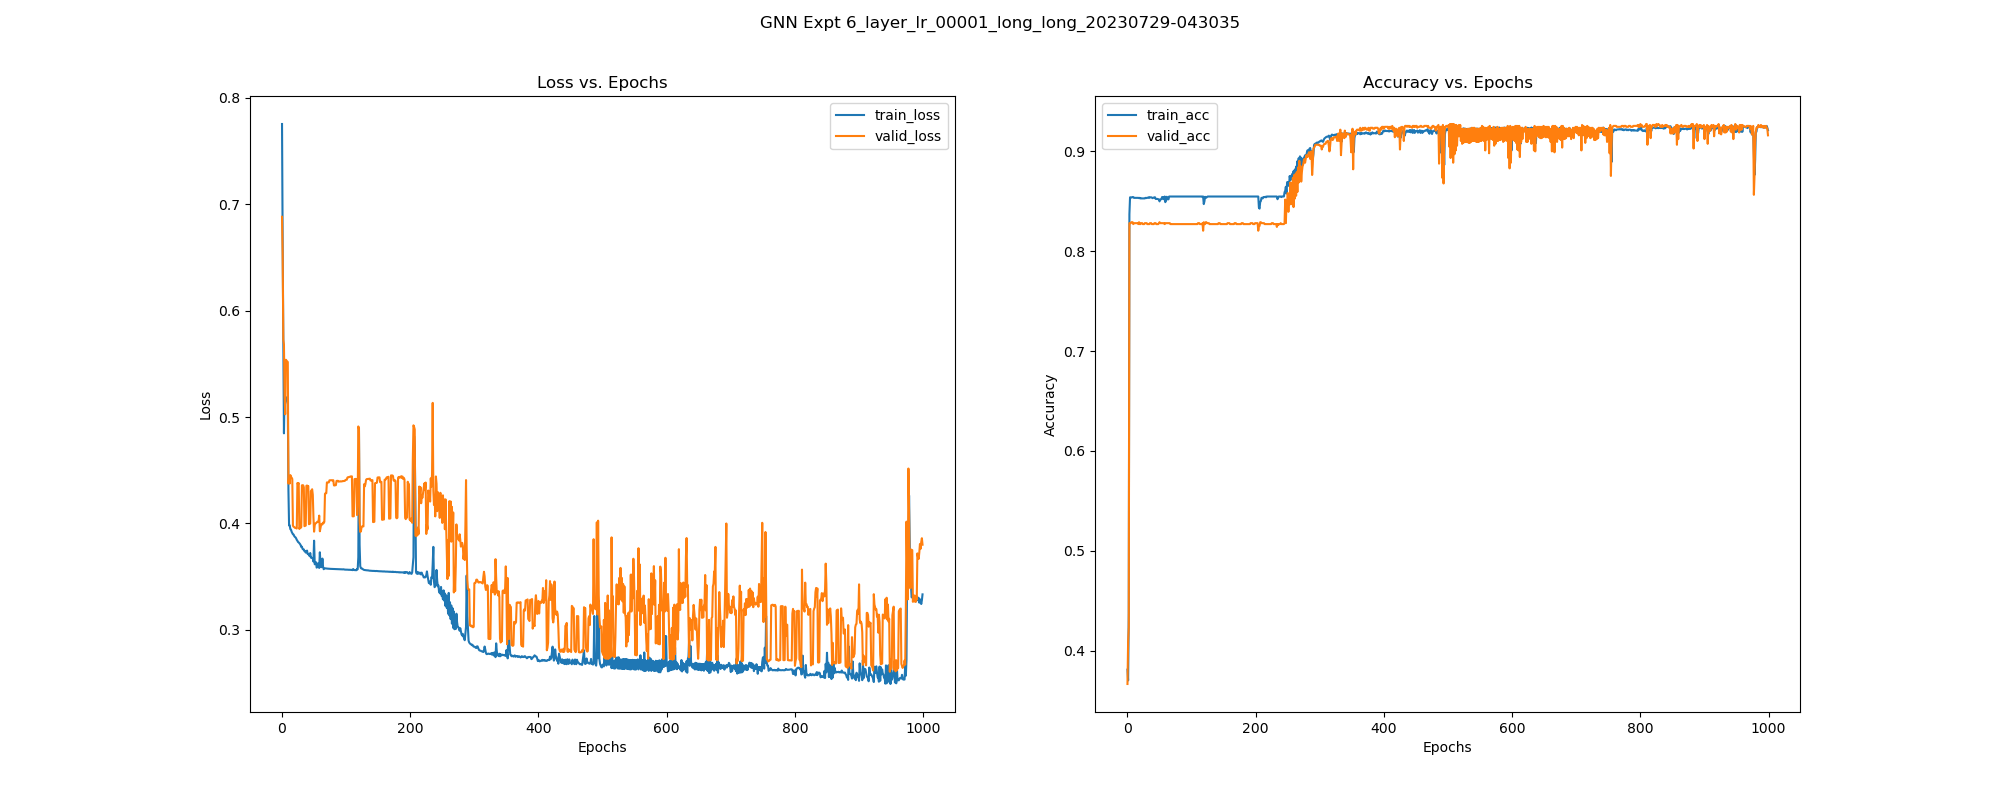

The file beside this chart, header and first rows:
, epoch, train_loss, train_acc, train_pre, train_rec, train_f1, train_auc, train_mcc, valid_loss, valid_acc, valid_pre, valid_rec, valid_f1, valid_auc, valid_mcc, test_acc, test_pre, test_rec, test_f1, test_auc, test_mcc, test_pr-auc, train_pr-auc
0, 0.0, 0.7754, 0.3811, 0.3721, 0.9927, 0.5413, 0.6563, 0.06366, 0.6881, 0.3667, 0.3671, 0.9974, 0.5367, 0.7722, -0.04034, 0.3682, 0.3682, 1.0, 0.5383, 0.7308, 0.0, 0.825, 0.4295
1, 1.0, 0.6624, 0.3703, 0.3687, 0.9993, 0.5386, 0.997, 0.03133, 0.6527, 0.4093, 0.3827, 0.9897, 0.552, 0.6934, 0.1371, 0.3925, 0.3774, 1.0, 0.548, 0.6874, 0.1205, 0.7222, 0.9977
2, 2.0, 0.5786, 0.4374, 0.395, 0.9956, 0.5656, 0.9951, 0.2009, 0.5727, 0.4234, 0.3883, 0.9871, 0.5573, 0.7132, 0.1617, 0.3944, 0.3776, 0.9949, 0.5475, 0.6747, 0.1113, 0.6885, 0.9958
3, 3.0, 0.4847, 0.8368, 0.6941, 0.9949, 0.8177, 0.9869, 0.7145, 0.5681, 0.828, 1.0, 0.5321, 0.6946, 0.7624, 0.6468, 0.8131, 1.0, 0.4924, 0.6599, 0.6978, 0.6164, 0.7277, 0.9828
4, 4.0, 0.524, 0.8538, 1.0, 0.6026, 0.7521, 0.8845, 0.6996, 0.5187, 0.828, 1.0, 0.5321, 0.6946, 0.7729, 0.6468, 0.8075, 1.0, 0.4772, 0.646, 0.6974, 0.6047, 0.7209, 0.8631
5, 5.0, 0.5153, 0.8538, 1.0, 0.6026, 0.7521, 0.7308, 0.6996, 0.5026, 0.828, 1.0, 0.5321, 0.6946, 0.7951, 0.6468, 0.8131, 1.0, 0.4924, 0.6599, 0.7268, 0.6164, 0.7378, 0.7642
6, 6.0, 0.5187, 0.8536, 0.9988, 0.6026, 0.7517, 0.6754, 0.6988, 0.5538, 0.8289, 1.0, 0.5347, 0.6968, 0.8961, 0.6487, 0.8131, 1.0, 0.4924, 0.6599, 0.8552, 0.6164, 0.8335, 0.7469
7, 7.0, 0.5176, 0.8538, 0.9988, 0.6034, 0.7523, 0.664, 0.6994, 0.553, 0.8289, 1.0, 0.5347, 0.6968, 0.8754, 0.6487, 0.8131, 1.0, 0.4924, 0.6599, 0.8283, 0.6164, 0.8224, 0.7437
8, 8.0, 0.5146, 0.8541, 1.0, 0.6034, 0.7526, 0.6627, 0.7002, 0.5523, 0.8289, 1.0, 0.5347, 0.6968, 0.8819, 0.6487, 0.8131, 1.0, 0.4924, 0.6599, 0.8389, 0.6164, 0.8262, 0.7433
9, 9.0, 0.5121, 0.8541, 1.0, 0.6034, 0.7526, 0.6615, 0.7002, 0.5517, 0.827, 1.0, 0.5296, 0.6924, 0.8832, 0.6448, 0.8131, 1.0, 0.4924, 0.6599, 0.8397, 0.6164, 0.8269, 0.743
10, 10.0, 0.431, 0.8533, 0.9964, 0.6034, 0.7516, 0.6701, 0.6978, 0.4375, 0.828, 0.9952, 0.5347, 0.6957, 0.8629, 0.6457, 0.8131, 1.0, 0.4924, 0.6599, 0.8141, 0.6164, 0.8049, 0.7459
11, 11.0, 0.3981, 0.8533, 0.9964, 0.6034, 0.7516, 0.686, 0.6978, 0.4436, 0.828, 0.9952, 0.5347, 0.6957, 0.8663, 0.6457, 0.8131, 1.0, 0.4924, 0.6599, 0.8174, 0.6164, 0.807, 0.7514
12, 12.0, 0.3982, 0.8533, 0.9964, 0.6034, 0.7516, 0.6907, 0.6978, 0.4375, 0.828, 0.9952, 0.5347, 0.6957, 0.8697, 0.6457, 0.8131, 1.0, 0.4924, 0.6599, 0.8199, 0.6164, 0.809, 0.7526
13, 13.0, 0.3945, 0.8533, 0.9964, 0.6034, 0.7516, 0.7157, 0.6978, 0.4454, 0.828, 0.9952, 0.5347, 0.6957, 0.8716, 0.6457, 0.8131, 1.0, 0.4924, 0.6599, 0.8225, 0.6164, 0.811, 0.7605
14, 14.0, 0.3941, 0.8533, 0.9964, 0.6034, 0.7516, 0.74, 0.6978, 0.4436, 0.828, 0.9952, 0.5347, 0.6957, 0.8704, 0.6457, 0.8131, 1.0, 0.4924, 0.6599, 0.8214, 0.6164, 0.8101, 0.7689
15, 15.0, 0.3922, 0.8533, 0.9964, 0.6034, 0.7516, 0.7596, 0.6978, 0.443, 0.828, 0.9952, 0.5347, 0.6957, 0.8724, 0.6457, 0.8131, 1.0, 0.4924, 0.6599, 0.8234, 0.6164, 0.8113, 0.7763
16, 16.0, 0.3911, 0.8533, 0.9964, 0.6034, 0.7516, 0.7598, 0.6978, 0.4417, 0.828, 0.9952, 0.5347, 0.6957, 0.8654, 0.6457, 0.8131, 1.0, 0.4924, 0.6599, 0.8149, 0.6164, 0.81, 0.7764
17, 17.0, 0.3898, 0.8533, 0.9964, 0.6034, 0.7516, 0.7597, 0.6978, 0.3979, 0.827, 0.9952, 0.5321, 0.6935, 0.8753, 0.6438, 0.8131, 1.0, 0.4924, 0.6599, 0.8242, 0.6164, 0.8121, 0.7763
18, 18.0, 0.3896, 0.853, 0.9952, 0.6034, 0.7513, 0.7589, 0.697, 0.3969, 0.8289, 0.9952, 0.5373, 0.6978, 0.88, 0.6477, 0.8131, 1.0, 0.4924, 0.6599, 0.8318, 0.6164, 0.8147, 0.776
19, 19.0, 0.3882, 0.8533, 0.9964, 0.6034, 0.7516, 0.7587, 0.6978, 0.3966, 0.827, 0.9952, 0.5321, 0.6935, 0.8681, 0.6438, 0.8131, 1.0, 0.4924, 0.6599, 0.8146, 0.6164, 0.8097, 0.7759
20, 20.0, 0.3873, 0.8528, 0.994, 0.6034, 0.7509, 0.7589, 0.6962, 0.3959, 0.827, 0.9952, 0.5321, 0.6935, 0.8759, 0.6438, 0.8131, 1.0, 0.4924, 0.6599, 0.8251, 0.6164, 0.8128, 0.776
21, 21.0, 0.3869, 0.853, 0.9952, 0.6034, 0.7513, 0.7588, 0.697, 0.3958, 0.828, 1.0, 0.5321, 0.6946, 0.8756, 0.6468, 0.8131, 1.0, 0.4924, 0.6599, 0.8241, 0.6164, 0.8124, 0.776
22, 22.0, 0.386, 0.8528, 0.994, 0.6034, 0.7509, 0.7586, 0.6962, 0.3956, 0.828, 1.0, 0.5321, 0.6946, 0.8768, 0.6468, 0.8131, 1.0, 0.4924, 0.6599, 0.8255, 0.6164, 0.8134, 0.7759
23, 23.0, 0.3845, 0.8528, 0.994, 0.6034, 0.7509, 0.7591, 0.6962, 0.3952, 0.828, 1.0, 0.5321, 0.6946, 0.8752, 0.6468, 0.8131, 1.0, 0.4924, 0.6599, 0.8238, 0.6164, 0.8114, 0.7761
24, 24.0, 0.3837, 0.8528, 0.994, 0.6034, 0.7509, 0.7588, 0.6962, 0.4379, 0.827, 1.0, 0.5296, 0.6924, 0.8711, 0.6448, 0.8131, 1.0, 0.4924, 0.6599, 0.8258, 0.6164, 0.813, 0.7759
25, 25.0, 0.3825, 0.8528, 0.994, 0.6034, 0.7509, 0.7591, 0.6962, 0.4368, 0.827, 1.0, 0.5296, 0.6924, 0.8675, 0.6448, 0.8131, 1.0, 0.4924, 0.6599, 0.8196, 0.6164, 0.8114, 0.7761
26, 26.0, 0.3821, 0.8528, 0.994, 0.6034, 0.7509, 0.7589, 0.6962, 0.4379, 0.827, 1.0, 0.5296, 0.6924, 0.8667, 0.6448, 0.8131, 1.0, 0.4924, 0.6599, 0.8237, 0.6164, 0.8134, 0.776
27, 27.0, 0.3814, 0.8528, 0.994, 0.6034, 0.7509, 0.7591, 0.6962, 0.3948, 0.828, 1.0, 0.5321, 0.6946, 0.8661, 0.6468, 0.8131, 1.0, 0.4924, 0.6599, 0.8168, 0.6164, 0.8112, 0.7763
28, 28.0, 0.3807, 0.8533, 0.9964, 0.6034, 0.7516, 0.7589, 0.6978, 0.3962, 0.828, 1.0, 0.5321, 0.6946, 0.8831, 0.6468, 0.8131, 1.0, 0.4924, 0.6599, 0.8389, 0.6164, 0.8191, 0.7763
29, 29.0, 0.3796, 0.853, 0.994, 0.6041, 0.7515, 0.7595, 0.6967, 0.3958, 0.828, 1.0, 0.5321, 0.6946, 0.8748, 0.6468, 0.8131, 1.0, 0.4924, 0.6599, 0.8286, 0.6164, 0.8156, 0.7765
30, 30.0, 0.3779, 0.8533, 0.9964, 0.6034, 0.7516, 0.7592, 0.6978, 0.3965, 0.828, 1.0, 0.5321, 0.6946, 0.8664, 0.6468, 0.8131, 1.0, 0.4924, 0.6599, 0.8182, 0.6164, 0.8127, 0.7764
31, 31.0, 0.3782, 0.8533, 0.9952, 0.6041, 0.7518, 0.7593, 0.6975, 0.4358, 0.827, 1.0, 0.5296, 0.6924, 0.8635, 0.6448, 0.8131, 1.0, 0.4924, 0.6599, 0.8176, 0.6164, 0.8121, 0.7764
32, 32.0, 0.3761, 0.8536, 0.9964, 0.6041, 0.7522, 0.7591, 0.6983, 0.4347, 0.827, 1.0, 0.5296, 0.6924, 0.8723, 0.6448, 0.8131, 1.0, 0.4924, 0.6599, 0.8297, 0.6164, 0.8167, 0.7763
33, 33.0, 0.3755, 0.8538, 0.9976, 0.6041, 0.7525, 0.7587, 0.6991, 0.4359, 0.827, 1.0, 0.5296, 0.6924, 0.8685, 0.6448, 0.8131, 1.0, 0.4924, 0.6599, 0.8251, 0.6164, 0.8147, 0.7761
34, 34.0, 0.3756, 0.8533, 0.9952, 0.6041, 0.7518, 0.7581, 0.6975, 0.4339, 0.827, 1.0, 0.5296, 0.6924, 0.8821, 0.6448, 0.8131, 1.0, 0.4924, 0.6599, 0.8402, 0.6164, 0.8202, 0.7759
35, 35.0, 0.3739, 0.8538, 0.9976, 0.6041, 0.7525, 0.7584, 0.6991, 0.3974, 0.828, 1.0, 0.5321, 0.6946, 0.8795, 0.6468, 0.8131, 1.0, 0.4924, 0.6599, 0.8351, 0.6164, 0.8177, 0.7761
36, 36.0, 0.374, 0.8538, 0.9976, 0.6041, 0.7525, 0.7578, 0.6991, 0.3979, 0.828, 1.0, 0.5321, 0.6946, 0.8774, 0.6468, 0.8131, 1.0, 0.4924, 0.6599, 0.8306, 0.6164, 0.8174, 0.7758
37, 37.0, 0.3726, 0.8538, 0.9976, 0.6041, 0.7525, 0.7585, 0.6991, 0.398, 0.828, 1.0, 0.5321, 0.6946, 0.8694, 0.6468, 0.8131, 1.0, 0.4924, 0.6599, 0.8203, 0.6164, 0.8141, 0.7761
38, 38.0, 0.373, 0.8536, 0.9964, 0.6041, 0.7522, 0.7579, 0.6983, 0.4353, 0.827, 1.0, 0.5296, 0.6924, 0.8746, 0.6448, 0.8131, 1.0, 0.4924, 0.6599, 0.8305, 0.6164, 0.8175, 0.7758
39, 39.0, 0.3745, 0.853, 0.994, 0.6041, 0.7515, 0.757, 0.6967, 0.4356, 0.827, 1.0, 0.5296, 0.6924, 0.8757, 0.6448, 0.8131, 1.0, 0.4924, 0.6599, 0.8312, 0.6164, 0.8179, 0.7755
40, 40.0, 0.3713, 0.8533, 0.9952, 0.6041, 0.7518, 0.7588, 0.6975, 0.4346, 0.827, 1.0, 0.5296, 0.6924, 0.8839, 0.6448, 0.8131, 1.0, 0.4924, 0.6599, 0.8418, 0.6164, 0.8214, 0.7762
41, 41.0, 0.3713, 0.8536, 0.9964, 0.6041, 0.7522, 0.7588, 0.6983, 0.4351, 0.827, 1.0, 0.5296, 0.6924, 0.8764, 0.6448, 0.8131, 1.0, 0.4924, 0.6599, 0.8325, 0.6164, 0.819, 0.7762
42, 42.0, 0.3703, 0.8538, 0.9976, 0.6041, 0.7525, 0.7585, 0.6991, 0.3993, 0.828, 1.0, 0.5321, 0.6946, 0.8751, 0.6468, 0.8131, 1.0, 0.4924, 0.6599, 0.8253, 0.6164, 0.8164, 0.7761
43, 43.0, 0.3693, 0.8538, 0.9976, 0.6041, 0.7525, 0.7587, 0.6991, 0.3997, 0.828, 1.0, 0.5321, 0.6946, 0.8743, 0.6468, 0.8131, 1.0, 0.4924, 0.6599, 0.8247, 0.6164, 0.8158, 0.7762
44, 44.0, 0.3722, 0.8522, 0.9904, 0.6041, 0.7505, 0.7567, 0.6944, 0.3998, 0.828, 1.0, 0.5321, 0.6946, 0.8788, 0.6468, 0.8131, 1.0, 0.4924, 0.6599, 0.8323, 0.6164, 0.8188, 0.7753
45, 45.0, 0.3678, 0.8522, 0.9904, 0.6041, 0.7505, 0.7593, 0.6944, 0.4304, 0.827, 1.0, 0.5296, 0.6924, 0.8659, 0.6448, 0.8131, 1.0, 0.4924, 0.6599, 0.8204, 0.6164, 0.8144, 0.7765
46, 46.0, 0.3678, 0.8522, 0.9904, 0.6041, 0.7505, 0.7574, 0.6944, 0.4311, 0.827, 1.0, 0.5296, 0.6924, 0.8847, 0.6448, 0.8131, 1.0, 0.4924, 0.6599, 0.8425, 0.6164, 0.8222, 0.7756
47, 47.0, 0.3674, 0.8522, 0.9904, 0.6041, 0.7505, 0.7569, 0.6944, 0.4321, 0.827, 1.0, 0.5296, 0.6924, 0.868, 0.6448, 0.8131, 1.0, 0.4924, 0.6599, 0.8231, 0.6164, 0.8164, 0.7754
48, 48.0, 0.3672, 0.8519, 0.9892, 0.6041, 0.7501, 0.756, 0.6936, 0.4269, 0.827, 1.0, 0.5296, 0.6924, 0.8852, 0.6448, 0.8131, 1.0, 0.4924, 0.6599, 0.8434, 0.6164, 0.8225, 0.775
49, 49.0, 0.3642, 0.8517, 0.988, 0.6041, 0.7498, 0.7622, 0.6928, 0.406, 0.828, 1.0, 0.5321, 0.6946, 0.8792, 0.6468, 0.8131, 1.0, 0.4924, 0.6599, 0.8366, 0.6164, 0.8207, 0.7777
50, 50.0, 0.3838, 0.8498, 0.9798, 0.6041, 0.7474, 0.7538, 0.6873, 0.3923, 0.8289, 0.9952, 0.5373, 0.6978, 0.8796, 0.6477, 0.8131, 1.0, 0.4924, 0.6599, 0.8292, 0.6164, 0.8164, 0.7742
51, 51.0, 0.3616, 0.8517, 0.9868, 0.6048, 0.75, 0.7652, 0.6925, 0.3983, 0.828, 1.0, 0.5321, 0.6946, 0.8708, 0.6468, 0.8131, 1.0, 0.4924, 0.6599, 0.8195, 0.6164, 0.8138, 0.7794
52, 52.0, 0.363, 0.8517, 0.988, 0.6041, 0.7498, 0.7573, 0.6928, 0.4, 0.828, 1.0, 0.5321, 0.6946, 0.8794, 0.6468, 0.8131, 1.0, 0.4924, 0.6599, 0.8308, 0.6164, 0.818, 0.7755
53, 53.0, 0.3635, 0.8522, 0.9904, 0.6041, 0.7505, 0.7555, 0.6944, 0.4003, 0.828, 1.0, 0.5321, 0.6946, 0.888, 0.6468, 0.8131, 1.0, 0.4924, 0.6599, 0.8425, 0.6164, 0.8222, 0.7748
54, 54.0, 0.3585, 0.8541, 0.9976, 0.6048, 0.7531, 0.7602, 0.6997, 0.4008, 0.828, 1.0, 0.5321, 0.6946, 0.88, 0.6468, 0.8131, 1.0, 0.4924, 0.6599, 0.8331, 0.6164, 0.82, 0.7771
55, 55.0, 0.3589, 0.8541, 0.9976, 0.6048, 0.7531, 0.7587, 0.6997, 0.4015, 0.828, 1.0, 0.5321, 0.6946, 0.8724, 0.6468, 0.8131, 1.0, 0.4924, 0.6599, 0.8238, 0.6164, 0.8173, 0.7764
56, 56.0, 0.3625, 0.8519, 0.9892, 0.6041, 0.7501, 0.7564, 0.6936, 0.4013, 0.828, 1.0, 0.5321, 0.6946, 0.8811, 0.6468, 0.8131, 1.0, 0.4924, 0.6599, 0.8348, 0.6164, 0.8211, 0.7754
57, 57.0, 0.3596, 0.8525, 0.9904, 0.6048, 0.751, 0.7596, 0.6949, 0.4023, 0.828, 1.0, 0.5321, 0.6946, 0.8849, 0.6468, 0.8131, 1.0, 0.4924, 0.6599, 0.8374, 0.6164, 0.8212, 0.7769
58, 58.0, 0.3581, 0.8546, 1.0, 0.6048, 0.7538, 0.7605, 0.7013, 0.4073, 0.827, 1.0, 0.5296, 0.6924, 0.8719, 0.6448, 0.8093, 1.0, 0.4822, 0.6507, 0.8228, 0.6086, 0.8166, 0.7772
59, 59.0, 0.3729, 0.849, 0.9774, 0.6034, 0.7461, 0.7534, 0.6852, 0.3926, 0.828, 0.9905, 0.5373, 0.6967, 0.8823, 0.6447, 0.8131, 1.0, 0.4924, 0.6599, 0.8306, 0.6164, 0.8179, 0.774
... 940 more rows
